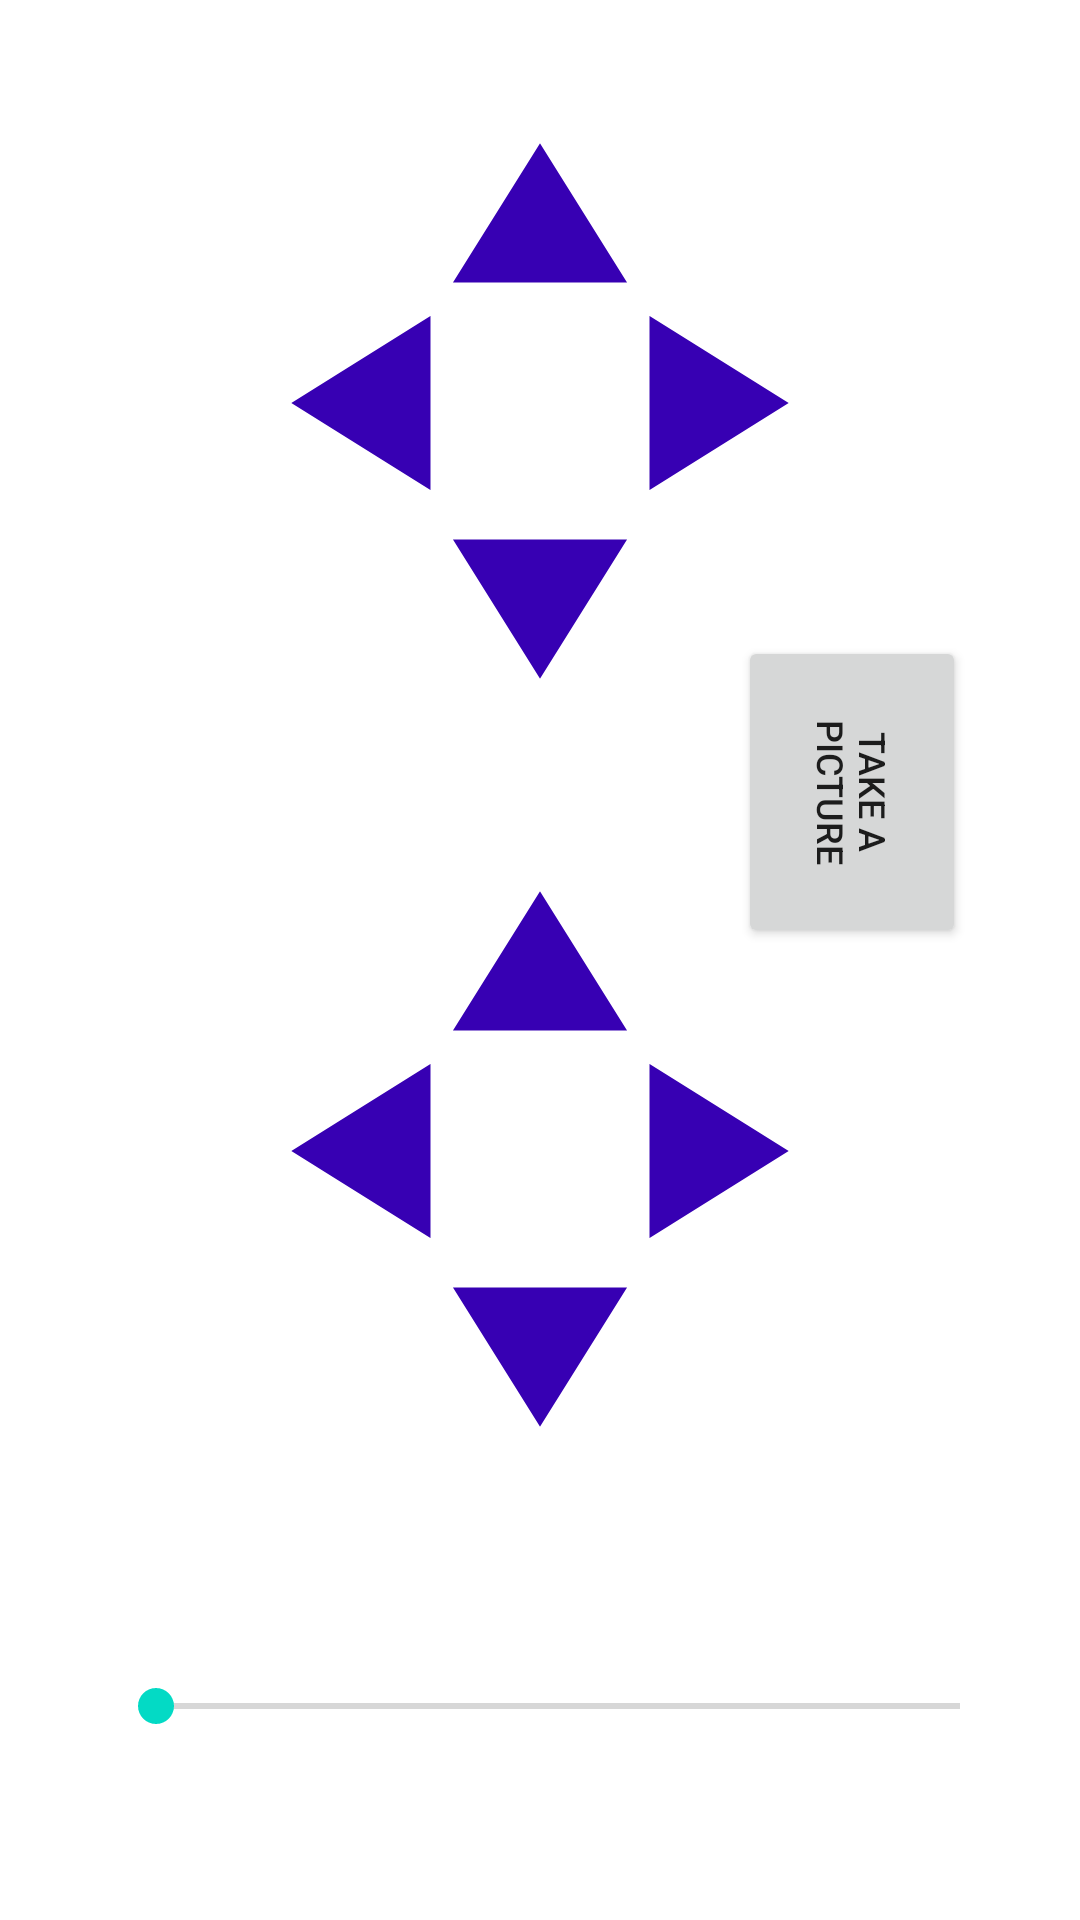

Reconstruct the res/layout file that produces this screen, plus the resources it refers to.
<!-- AndroidManifest.xml: application theme Theme.Aircraftappv3 -->
<!-- res/layout/fragment_home.xml -->
<?xml version="1.0" encoding="utf-8"?>
<androidx.constraintlayout.widget.ConstraintLayout xmlns:android="http://schemas.android.com/apk/res/android"
    xmlns:app="http://schemas.android.com/apk/res-auto"
    xmlns:tools="http://schemas.android.com/tools"
    android:layout_width="match_parent"
    android:layout_height="match_parent"
    tools:context=".ui.home.HomeFragment"
    app:layout_behavior="@string/appbar_scrolling_view_behavior">

    <TextView
        android:id="@+id/text_home"
        android:layout_width="match_parent"
        android:layout_height="wrap_content"
        android:layout_marginStart="8dp"
        android:layout_marginTop="8dp"
        android:layout_marginEnd="8dp"
        android:textAlignment="center"
        android:textSize="20sp"
        app:layout_constraintBottom_toBottomOf="parent"
        app:layout_constraintEnd_toEndOf="parent"
        app:layout_constraintStart_toStartOf="parent"
        app:layout_constraintTop_toTopOf="parent" />

    <ImageView
        android:id="@+id/button1"
        android:layout_width="60dp"
        android:layout_height="60dp"
        android:src="@drawable/trianglebutton"
        android:rotation="0"
        android:clickable="true"
        app:layout_constraintStart_toStartOf="parent"
        app:layout_constraintEnd_toEndOf="parent"
        app:layout_constraintTop_toTopOf="parent"
        app:layout_constraintBottom_toBottomOf="parent"
        app:layout_constraintVertical_bias="0.07"
        android:focusable="true" />

    <ImageView
        android:id="@+id/button2"
        android:layout_width="60dp"
        android:layout_height="60dp"
        android:src="@drawable/trianglebutton"
        android:rotation="180"
        android:clickable="true"
        app:layout_constraintStart_toStartOf="parent"
        app:layout_constraintEnd_toEndOf="parent"
        app:layout_constraintTop_toTopOf="parent"
        app:layout_constraintBottom_toBottomOf="parent"
        app:layout_constraintVertical_bias="0.299"
        android:focusable="true" />

    <ImageView
        android:id="@+id/button3"
        android:layout_width="60dp"
        android:layout_height="60dp"
        android:src="@drawable/trianglebutton"
        android:rotation="90"
        android:clickable="true"
        app:layout_constraintStart_toStartOf="parent"
        app:layout_constraintEnd_toEndOf="parent"
        app:layout_constraintTop_toTopOf="parent"
        app:layout_constraintBottom_toBottomOf="parent"
        app:layout_constraintVertical_bias="0.18"
        app:layout_constraintHorizontal_bias="0.70"
        android:focusable="true" />

    <ImageView
        android:id="@+id/button4"
        android:layout_width="60dp"
        android:layout_height="60dp"
        android:src="@drawable/trianglebutton"
        android:rotation="270"
        android:clickable="true"
        app:layout_constraintStart_toStartOf="parent"
        app:layout_constraintEnd_toEndOf="parent"
        app:layout_constraintTop_toTopOf="parent"
        app:layout_constraintBottom_toBottomOf="parent"
        app:layout_constraintVertical_bias="0.18"
        app:layout_constraintHorizontal_bias="0.30"
        android:focusable="true" />

    <ImageView
        android:id="@+id/button5"
        android:layout_width="60dp"
        android:layout_height="60dp"
        android:src="@drawable/trianglebutton"
        android:rotation="0"
        android:clickable="true"
        app:layout_constraintStart_toStartOf="parent"
        app:layout_constraintEnd_toEndOf="parent"
        app:layout_constraintTop_toTopOf="parent"
        app:layout_constraintBottom_toBottomOf="parent"
        app:layout_constraintVertical_bias="0.5"
        android:focusable="true" />

    <ImageView
        android:id="@+id/button6"
        android:layout_width="60dp"
        android:layout_height="60dp"
        android:src="@drawable/trianglebutton"
        android:rotation="180"
        android:clickable="true"
        app:layout_constraintStart_toStartOf="parent"
        app:layout_constraintEnd_toEndOf="parent"
        app:layout_constraintTop_toTopOf="parent"
        app:layout_constraintBottom_toBottomOf="parent"
        app:layout_constraintVertical_bias="0.729"
        android:focusable="true" />

    <ImageView
        android:id="@+id/button7"
        android:layout_width="60dp"
        android:layout_height="60dp"
        android:src="@drawable/trianglebutton"
        android:rotation="90"
        android:clickable="true"
        app:layout_constraintStart_toStartOf="parent"
        app:layout_constraintEnd_toEndOf="parent"
        app:layout_constraintTop_toTopOf="parent"
        app:layout_constraintBottom_toBottomOf="parent"
        app:layout_constraintVertical_bias="0.61"
        app:layout_constraintHorizontal_bias="0.70"
        android:focusable="true" />

    <ImageView
        android:id="@+id/button8"
        android:layout_width="60dp"
        android:layout_height="60dp"
        android:src="@drawable/trianglebutton"
        android:rotation="270"
        android:clickable="true"
        app:layout_constraintStart_toStartOf="parent"
        app:layout_constraintEnd_toEndOf="parent"
        app:layout_constraintTop_toTopOf="parent"
        app:layout_constraintBottom_toBottomOf="parent"
        app:layout_constraintVertical_bias="0.61"
        app:layout_constraintHorizontal_bias="0.30"
        android:focusable="true" />

    <Button
        android:id="@+id/button9"
        android:layout_width="100dp"
        android:layout_height="80dp"
        android:clickable="true"
        android:text="take a picture"
        android:textSize="12sp"
        android:rotation="90"
        app:layout_constraintStart_toStartOf="parent"
        app:layout_constraintEnd_toEndOf="parent"
        app:layout_constraintTop_toTopOf="parent"
        app:layout_constraintBottom_toBottomOf="parent"
        app:layout_constraintVertical_bias="0.4"
        app:layout_constraintHorizontal_bias="0.9"
        android:focusable="true"/>

    <SeekBar
        android:id="@+id/seekBar"
        android:layout_width="300dp"
        android:layout_height="wrap_content"
        android:max="100"
        android:progress="0"
        app:layout_constraintStart_toStartOf="parent"
        app:layout_constraintEnd_toEndOf="parent"
        app:layout_constraintTop_toTopOf="parent"
        app:layout_constraintBottom_toBottomOf="parent"
        app:layout_constraintVertical_bias="0.9"
        app:layout_constraintHorizontal_bias="0.6"/>

</androidx.constraintlayout.widget.ConstraintLayout>
<!-- resources referenced by this layout -->
<resources>
  <!-- drawable trianglebutton (drawable) -->
  <?xml version="1.0" encoding="utf-8"?>
  <vector xmlns:android="http://schemas.android.com/apk/res/android"
      android:height="8dp"
      android:width="10dp"
      android:viewportHeight="100"
      android:viewportWidth="100">
  
      <group android:name="trianglebutton">
          <path
              android:name="trianglebutton"
              android:fillColor="@color/purple_700"
              android:pathData="m 50,0 l 50,100 -100,0 z"
              android:strokeColor="@color/white"
              android:strokeWidth="2"/>
  
      </group>
  
  </vector>
  <style name="Theme.Aircraftappv3" parent="Theme.MaterialComponents.DayNight.DarkActionBar">
          
          <item name="colorPrimary">@color/purple_500</item>
          <item name="colorPrimaryVariant">@color/purple_700</item>
          <item name="colorOnPrimary">@color/white</item>
          
          <item name="colorSecondary">@color/teal_200</item>
          <item name="colorSecondaryVariant">@color/teal_700</item>
          <item name="colorOnSecondary">@color/black</item>
          
          <item name="android:statusBarColor">?attr/colorPrimaryVariant</item>
          
      </style>
  <!-- not gathered from this repository: default colours our renderer supplied (Android Studio template values) -->
  <color name="purple_500">#FF6200EE</color>
  <color name="purple_700">#FF3700B3</color>
  <color name="teal_200">#FF03DAC5</color>
  <color name="teal_700">#FF018786</color>
  <color name="black">#FF000000</color>
  <color name="white">#FFFFFFFF</color>
</resources>
